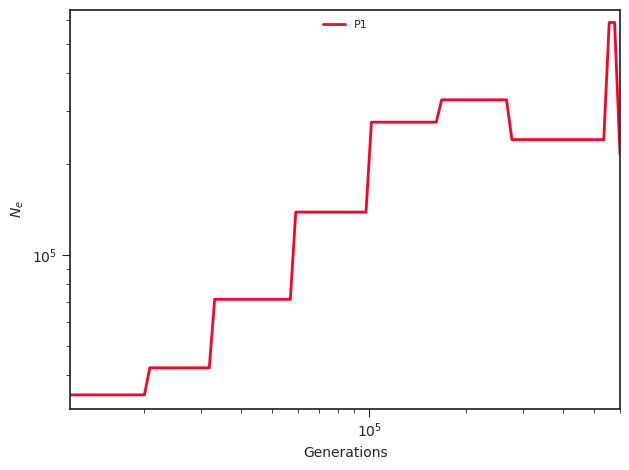

Source data for this figure (header and first rows):
label, x, y, plot_type, plot_num
P1, 0.0, 34362, path, 0
P1, 13119, 34362, path, 0
P1, 13635, 34362, path, 0
P1, 14172, 34362, path, 0
P1, 14730, 34362, path, 0
P1, 15310, 34362, path, 0
P1, 15913, 34362, path, 0
P1, 16539, 34362, path, 0
P1, 17191, 34362, path, 0
P1, 17867, 34362, path, 0
P1, 18571, 34362, path, 0
P1, 19302, 34362, path, 0
P1, 20062, 34362, path, 0
P1, 20852, 42250, path, 0
P1, 21673, 42250, path, 0
P1, 22526, 42250, path, 0
P1, 23413, 42250, path, 0
P1, 24334, 42250, path, 0
P1, 25293, 42250, path, 0
P1, 26288, 42250, path, 0
P1, 27323, 42250, path, 0
P1, 28399, 42250, path, 0
P1, 29517, 42250, path, 0
P1, 30679, 42250, path, 0
P1, 31887, 42250, path, 0
P1, 33142, 71276, path, 0
P1, 34447, 71276, path, 0
P1, 35803, 71276, path, 0
P1, 37213, 71276, path, 0
P1, 38678, 71276, path, 0
P1, 40201, 71276, path, 0
P1, 41784, 71276, path, 0
P1, 43429, 71276, path, 0
P1, 45138, 71276, path, 0
P1, 46915, 71276, path, 0
P1, 48763, 71276, path, 0
P1, 50682, 71276, path, 0
P1, 52678, 71276, path, 0
P1, 54752, 71276, path, 0
P1, 56907, 71276, path, 0
P1, 59148, 138768, path, 0
P1, 61476, 138768, path, 0
P1, 63897, 138768, path, 0
P1, 66412, 138768, path, 0
P1, 69027, 138768, path, 0
P1, 71744, 138768, path, 0
P1, 74569, 138768, path, 0
P1, 77505, 138768, path, 0
P1, 80556, 138768, path, 0
P1, 83728, 138768, path, 0
P1, 87024, 138768, path, 0
P1, 90450, 138768, path, 0
P1, 94011, 138768, path, 0
P1, 97713, 138768, path, 0
P1, 101559, 275817, path, 0
P1, 105558, 275817, path, 0
P1, 109714, 275817, path, 0
P1, 114033, 275817, path, 0
P1, 118523, 275817, path, 0
P1, 123189, 275817, path, 0
... 41 more rows
